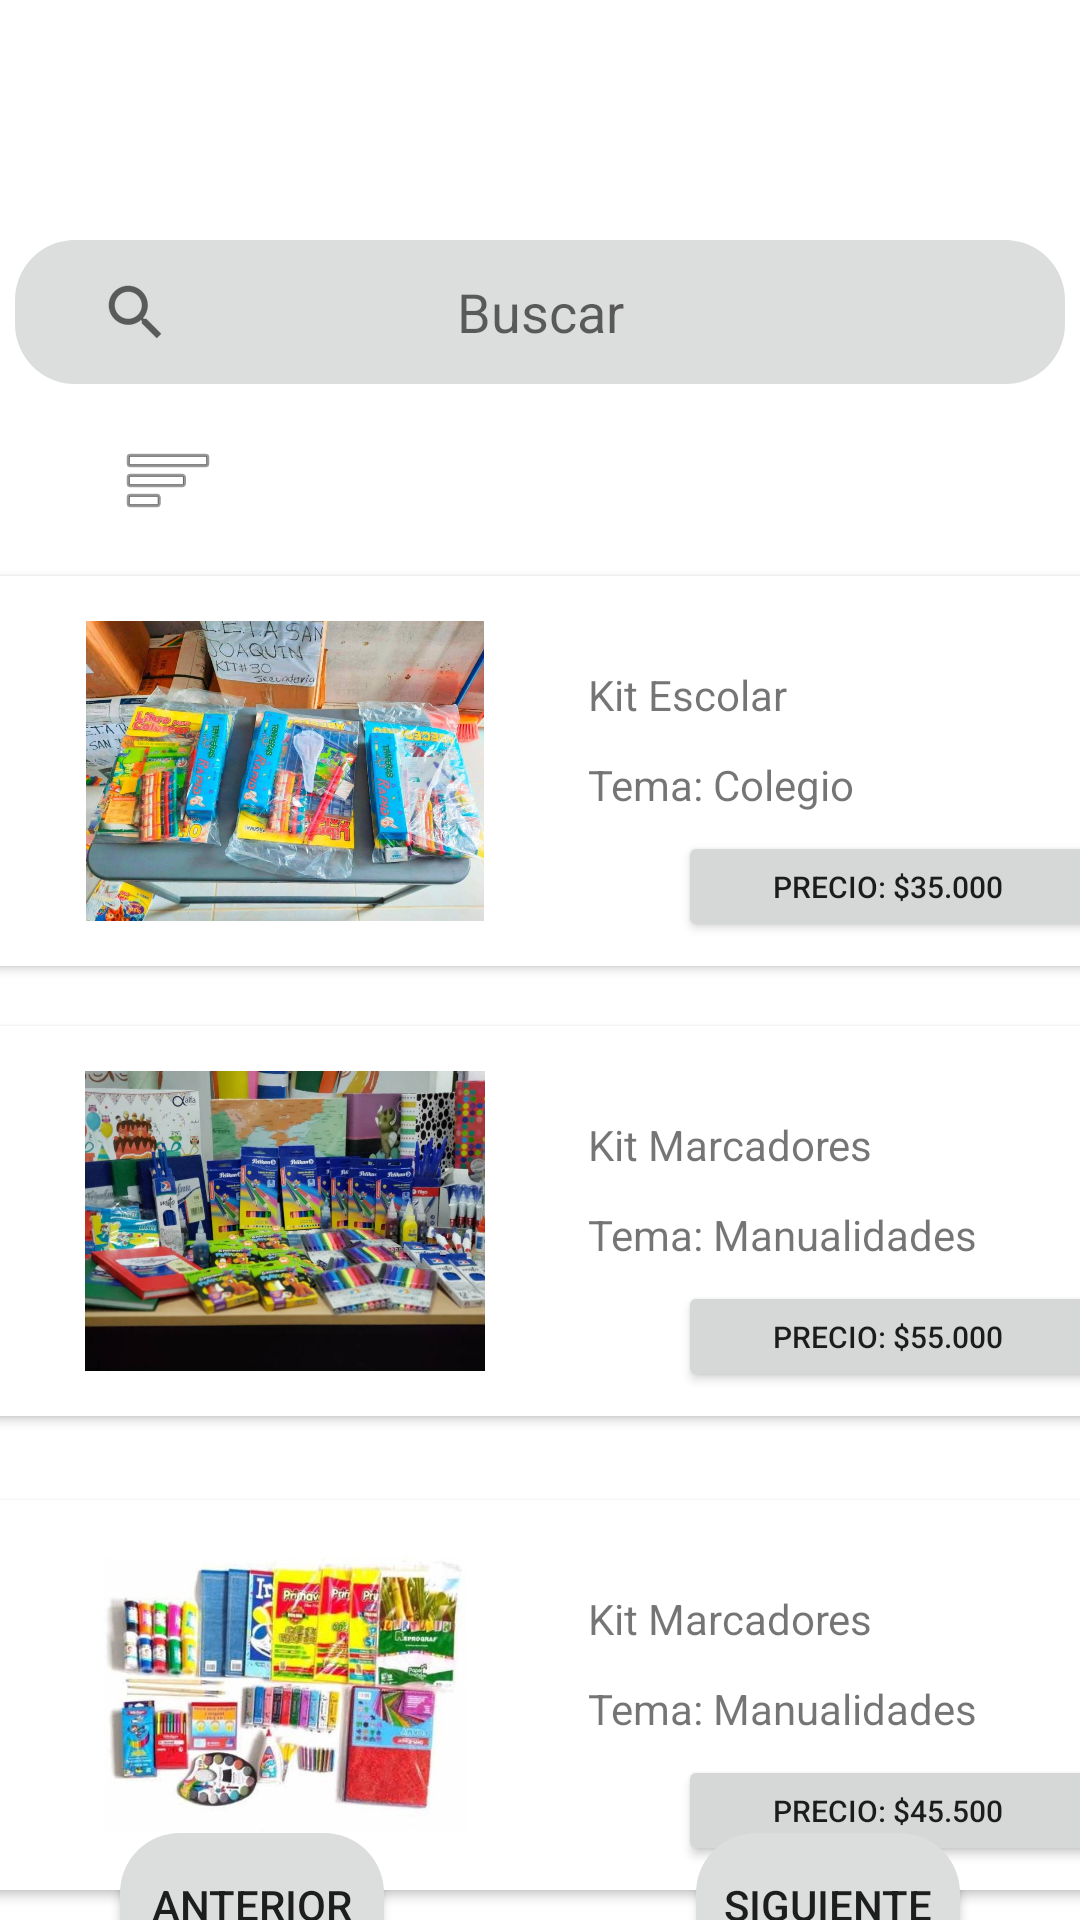

Layout XML and referenced resources for this Android screen:
<!-- AndroidManifest.xml: application theme Theme.EasykitNoActionBar -->
<!-- res/layout/activity_catalogo.xml -->
<?xml version="1.0" encoding="utf-8"?>
<androidx.drawerlayout.widget.DrawerLayout xmlns:android="http://schemas.android.com/apk/res/android"
    xmlns:app="http://schemas.android.com/apk/res-auto"
    xmlns:tools="http://schemas.android.com/tools"
    android:id="@+id/drawer_layout"
    android:layout_width="match_parent"
    android:layout_height="match_parent"
    android:fitsSystemWindows="true"
    tools:openDrawer="start">

    <LinearLayout
        android:id="@+id/home_content"
        android:layout_width="match_parent"
        android:layout_height="match_parent"
        android:orientation="vertical">

        <com.google.android.material.appbar.MaterialToolbar
            android:id="@+id/toolbar"
            android:layout_width="match_parent"
            android:layout_height="?attr/actionBarSize" />

        <androidx.constraintlayout.widget.ConstraintLayout
            android:layout_width="match_parent"
            android:layout_height="match_parent"
            tools:context=".CatalogoActivity">

            <EditText
                android:id="@+id/ETBuscarCatalogo"
                android:layout_width="350dp"
                android:layout_height="48dp"
                android:layout_marginTop="24dp"
                android:background="@drawable/roundedbutton"
                android:ems="10"
                android:hint="@string/buscar"
                android:inputType="textPersonName"
                android:textAlignment="center"
                app:layout_constraintEnd_toEndOf="parent"
                app:layout_constraintHorizontal_bias="0.497"
                app:layout_constraintStart_toStartOf="parent"
                app:layout_constraintTop_toTopOf="parent" />

            <ImageView
                android:id="@+id/IVOrdenCatalogo"
                android:layout_width="wrap_content"
                android:layout_height="wrap_content"
                android:layout_marginStart="40dp"
                android:layout_marginTop="16dp"
                app:layout_constraintStart_toStartOf="parent"
                app:layout_constraintTop_toBottomOf="@+id/ETBuscarCatalogo"
                app:srcCompat="@android:drawable/ic_menu_sort_by_size" />

            <ImageView
                android:id="@+id/IVBuscarCatalogo"
                android:layout_width="wrap_content"
                android:layout_height="wrap_content"
                android:layout_marginStart="28dp"
                android:layout_marginTop="12dp"
                app:layout_constraintStart_toStartOf="@+id/ETBuscarCatalogo"
                app:layout_constraintTop_toTopOf="@+id/ETBuscarCatalogo"
                app:srcCompat="?android:attr/actionModeWebSearchDrawable" />

            <androidx.cardview.widget.CardView
                android:id="@+id/cardView5"
                android:layout_width="409dp"
                android:layout_height="wrap_content"
                android:layout_marginTop="16dp"
                app:layout_constraintEnd_toEndOf="parent"
                app:layout_constraintStart_toStartOf="parent"
                app:layout_constraintTop_toBottomOf="@+id/IVOrdenCatalogo">

                <ImageView
                    android:id="@+id/IVProducto1Catalogo"
                    android:layout_width="150dp"
                    android:layout_height="100dp"
                    android:layout_marginStart="44dp"
                    android:layout_marginTop="15dp"
                    android:layout_marginBottom="15dp"
                    app:srcCompat="@drawable/kit1" />

                <TextView
                    android:id="@+id/TVNombreProducto1Catalogo"
                    android:layout_width="wrap_content"
                    android:layout_height="wrap_content"
                    android:layout_marginStart="220dp"
                    android:layout_marginTop="30dp"
                    android:text="@string/kit_escolar" />

                <TextView
                    android:id="@+id/TVTema1Catalogo"
                    android:layout_width="wrap_content"
                    android:layout_height="wrap_content"
                    android:layout_marginStart="220dp"
                    android:layout_marginTop="60dp"
                    android:text="@string/tema_colegio" />

                <Button
                    android:id="@+id/BPrecio1Catalogo"
                    android:layout_width="140dp"
                    android:layout_height="37dp"
                    android:layout_marginStart="250dp"
                    android:layout_marginTop="85dp"
                    android:onClick="detalle"
                    android:text="@string/precio_35_000"
                    android:textSize="10dp" />
            </androidx.cardview.widget.CardView>

            <androidx.cardview.widget.CardView
                android:id="@+id/cardView6"
                android:layout_width="409dp"
                android:layout_height="wrap_content"
                android:layout_marginTop="20dp"
                app:layout_constraintEnd_toEndOf="parent"
                app:layout_constraintStart_toStartOf="parent"
                app:layout_constraintTop_toBottomOf="@+id/cardView5">

                <ImageView
                    android:id="@+id/IVProducto2Catalogo"
                    android:layout_width="150dp"
                    android:layout_height="100dp"
                    android:layout_marginStart="44dp"
                    android:layout_marginTop="15dp"
                    android:layout_marginBottom="15dp"
                    app:srcCompat="@drawable/kit2" />

                <TextView
                    android:id="@+id/TVNombreProducto2Catalogo"
                    android:layout_width="wrap_content"
                    android:layout_height="wrap_content"
                    android:layout_marginStart="220dp"
                    android:layout_marginTop="30dp"
                    android:text="@string/kit_marcadores" />

                <TextView
                    android:id="@+id/TVTema2Catalogo"
                    android:layout_width="wrap_content"
                    android:layout_height="wrap_content"
                    android:layout_marginStart="220dp"
                    android:layout_marginTop="60dp"
                    android:text="@string/tema_manualidades" />

                <Button
                    android:id="@+id/BPrecio2Catalogo"
                    android:layout_width="140dp"
                    android:layout_height="37dp"
                    android:layout_marginStart="250dp"
                    android:layout_marginTop="85dp"
                    android:onClick="detalle"
                    android:text="@string/precio_55_000"
                    android:textSize="10dp" />

            </androidx.cardview.widget.CardView>

            <androidx.cardview.widget.CardView
                android:id="@+id/cardView7"
                android:layout_width="409dp"
                android:layout_height="wrap_content"
                android:layout_marginTop="28dp"
                app:layout_constraintEnd_toEndOf="parent"
                app:layout_constraintStart_toStartOf="parent"
                app:layout_constraintTop_toBottomOf="@+id/cardView6">

                <ImageView
                    android:id="@+id/IVProducto3Catalogo"
                    android:layout_width="150dp"
                    android:layout_height="100dp"
                    android:layout_marginStart="44dp"
                    android:layout_marginTop="15dp"
                    android:layout_marginBottom="15dp"
                    app:srcCompat="@drawable/kit3" />

                <TextView
                    android:id="@+id/TVNombreProducto3Catalogo"
                    android:layout_width="wrap_content"
                    android:layout_height="wrap_content"
                    android:layout_marginStart="220dp"
                    android:layout_marginTop="30dp"
                    android:text="@string/kit_marcadores" />

                <TextView
                    android:id="@+id/TVTema3Catalogo"
                    android:layout_width="wrap_content"
                    android:layout_height="wrap_content"
                    android:layout_marginStart="220dp"
                    android:layout_marginTop="60dp"
                    android:text="@string/tema_manualidades" />

                <Button
                    android:id="@+id/BPrecio3Catalogo"
                    android:layout_width="140dp"
                    android:layout_height="37dp"
                    android:layout_marginStart="250dp"
                    android:layout_marginTop="85dp"
                    android:onClick="detalle"
                    android:text="@string/precio_45_500"
                    android:textSize="10dp" />

            </androidx.cardview.widget.CardView>

            <Button
                android:id="@+id/BAnteriorCatalogo"
                android:layout_width="wrap_content"
                android:layout_height="wrap_content"
                android:layout_marginStart="40dp"
                android:background="@drawable/roundedbutton"
                android:text="@string/anterior"
                app:layout_constraintBottom_toBottomOf="parent"
                app:layout_constraintStart_toStartOf="parent"
                app:layout_constraintTop_toBottomOf="@+id/cardView7" />

            <Button
                android:id="@+id/BSiguienteCatalogo"
                android:layout_width="wrap_content"
                android:layout_height="wrap_content"
                android:layout_marginEnd="40dp"
                android:background="@drawable/roundedbutton"
                android:text="@string/siguiente"
                app:layout_constraintBottom_toBottomOf="parent"
                app:layout_constraintEnd_toEndOf="parent"
                app:layout_constraintTop_toBottomOf="@+id/cardView7" />

        </androidx.constraintlayout.widget.ConstraintLayout>

    </LinearLayout>

    <com.google.android.material.navigation.NavigationView
        android:id="@+id/navigation_view"
        android:layout_width="wrap_content"
        android:layout_height="match_parent"
        android:layout_gravity="start"
        android:fitsSystemWindows="true"
        app:menu="@menu/side_bar_menu" />
</androidx.drawerlayout.widget.DrawerLayout>
<!-- resources referenced by this layout -->
<resources>
  <!-- drawable kit1: jpg bitmap (drawable, 99074 bytes) -->
  <!-- drawable kit2: jpg bitmap (drawable, 75841 bytes) -->
  <!-- drawable kit3: jpg bitmap (drawable, 70257 bytes) -->
  <!-- drawable roundedbutton (drawable) -->
  <?xml version="1.0" encoding="utf-8"?>
  <shape xmlns:android="http://schemas.android.com/apk/res/android"
      android:shape="rectangle">
      <corners android:bottomRightRadius="20dp"
          android:bottomLeftRadius="20dp"
          android:topRightRadius="20dp"
          android:topLeftRadius="20dp"/>
  
      <gradient
          android:angle="180"
          android:endColor="#dcdedd"
          android:startColor="#dcdedd">
      </gradient>
  </shape>
  <string name="anterior">Anterior</string>
  <string name="buscar">Buscar </string>
  <string name="kit_escolar">Kit Escolar</string>
  <string name="kit_marcadores">Kit Marcadores</string>
  <string name="precio_35_000">Precio: $35.000</string>
  <string name="precio_45_500">Precio: $45.500</string>
  <string name="precio_55_000">Precio: $55.000</string>
  <string name="siguiente">Siguiente</string>
  <string name="tema_colegio">Tema: Colegio</string>
  <string name="tema_manualidades">Tema: Manualidades</string>
  <style name="Theme.EasykitNoActionBar" parent="Theme.MaterialComponents.DayNight.NoActionBar">
          
          <item name="colorPrimary">#26a69a</item>
          <item name="colorPrimaryVariant">#11655D</item>
          <item name="colorOnPrimary">@color/white</item>
          
          <item name="colorSecondary">@color/teal_200</item>
          <item name="colorSecondaryVariant">@color/teal_700</item>
          <item name="colorOnSecondary">@color/black</item>
          
          <item name="android:statusBarColor" tools:targetApi="l">?attr/colorPrimaryVariant</item>
          
      </style>
  <color name="white">#FFFFFFFF</color>
  <color name="teal_200">#FF03DAC5</color>
  <color name="teal_700">#FF018786</color>
  <color name="black">#FF000000</color>
</resources>
